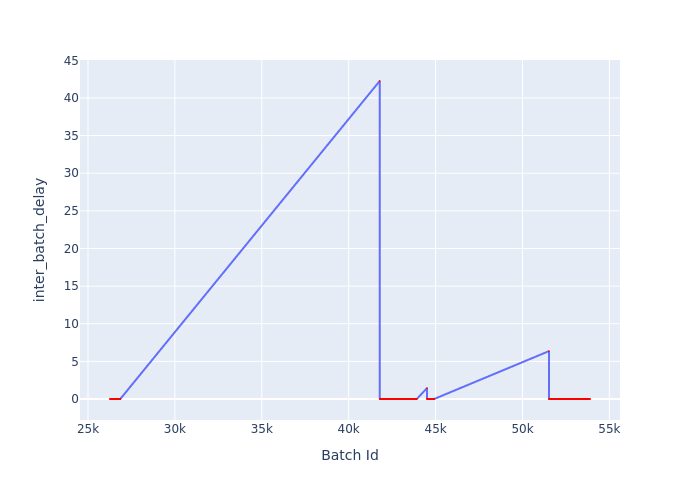

The data file committed next to this chart (first rows):
Batch Id, inter_batch_delay
26266, 0.004596
26267, 0.01197
26268, 0.006508
26269, 0.009375
26270, 0.009279
26271, 0.007721
26272, 0.0127
26273, 0.006679
26274, 0.008496
26275, 0.008096
26276, 0.01063
26277, 0.01117
26278, 0.008554
26279, 0.005419
26280, 0.009287
26281, 0.008942
26282, 0.008951
26283, 0.008283
26284, 0.008177
26285, 0.005255
26286, 0.01134
26287, 0.002773
26288, 0.01351
26289, 0.008575
26290, 0.005914
26291, 0.00441
26292, 0.00633
26293, 0.00856
26294, 0.01107
26295, 0.01086
26296, 0.005387
26297, 0.01451
26298, 0.0119
26299, 0.01369
26300, 0.004711
26301, 0.006766
26302, 0.007622
26303, 0.008957
26304, 0.009358
26305, 0.006393
26306, 0.01142
26307, 0.01301
26308, 0.01438
26309, 0.005291
26310, 0.009282
26311, 0.003104
26312, 0.00765
26313, 0.008184
26314, 0.008175
26315, 0.008007
26316, 0.01127
26317, 0.01054
26318, 0.005768
26319, 0.01164
26320, 0.008336
26321, 0.005278
26322, 0.009458
26323, 0.01124
26324, 0.005108
26325, 0.01391
... 5,452 more rows
